The GitHub repository shaguntalwar17/BrainTumor_CDSS contains a labelled image folder "processed" with 4 categories: glioma, meningioma, no tumor, pituitary tumor. Examples follow, each with its label.

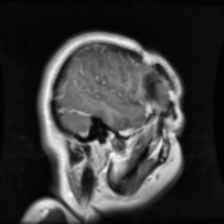
Label: glioma

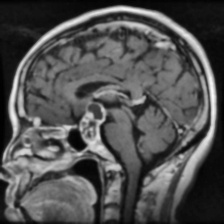
Label: pituitary tumor

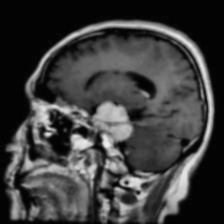
Label: meningioma

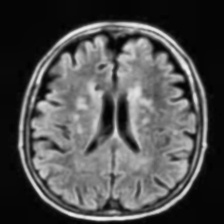
Label: no tumor

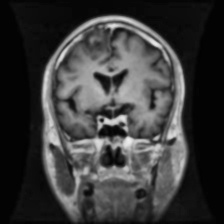
Label: glioma

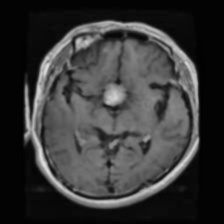
Label: pituitary tumor
